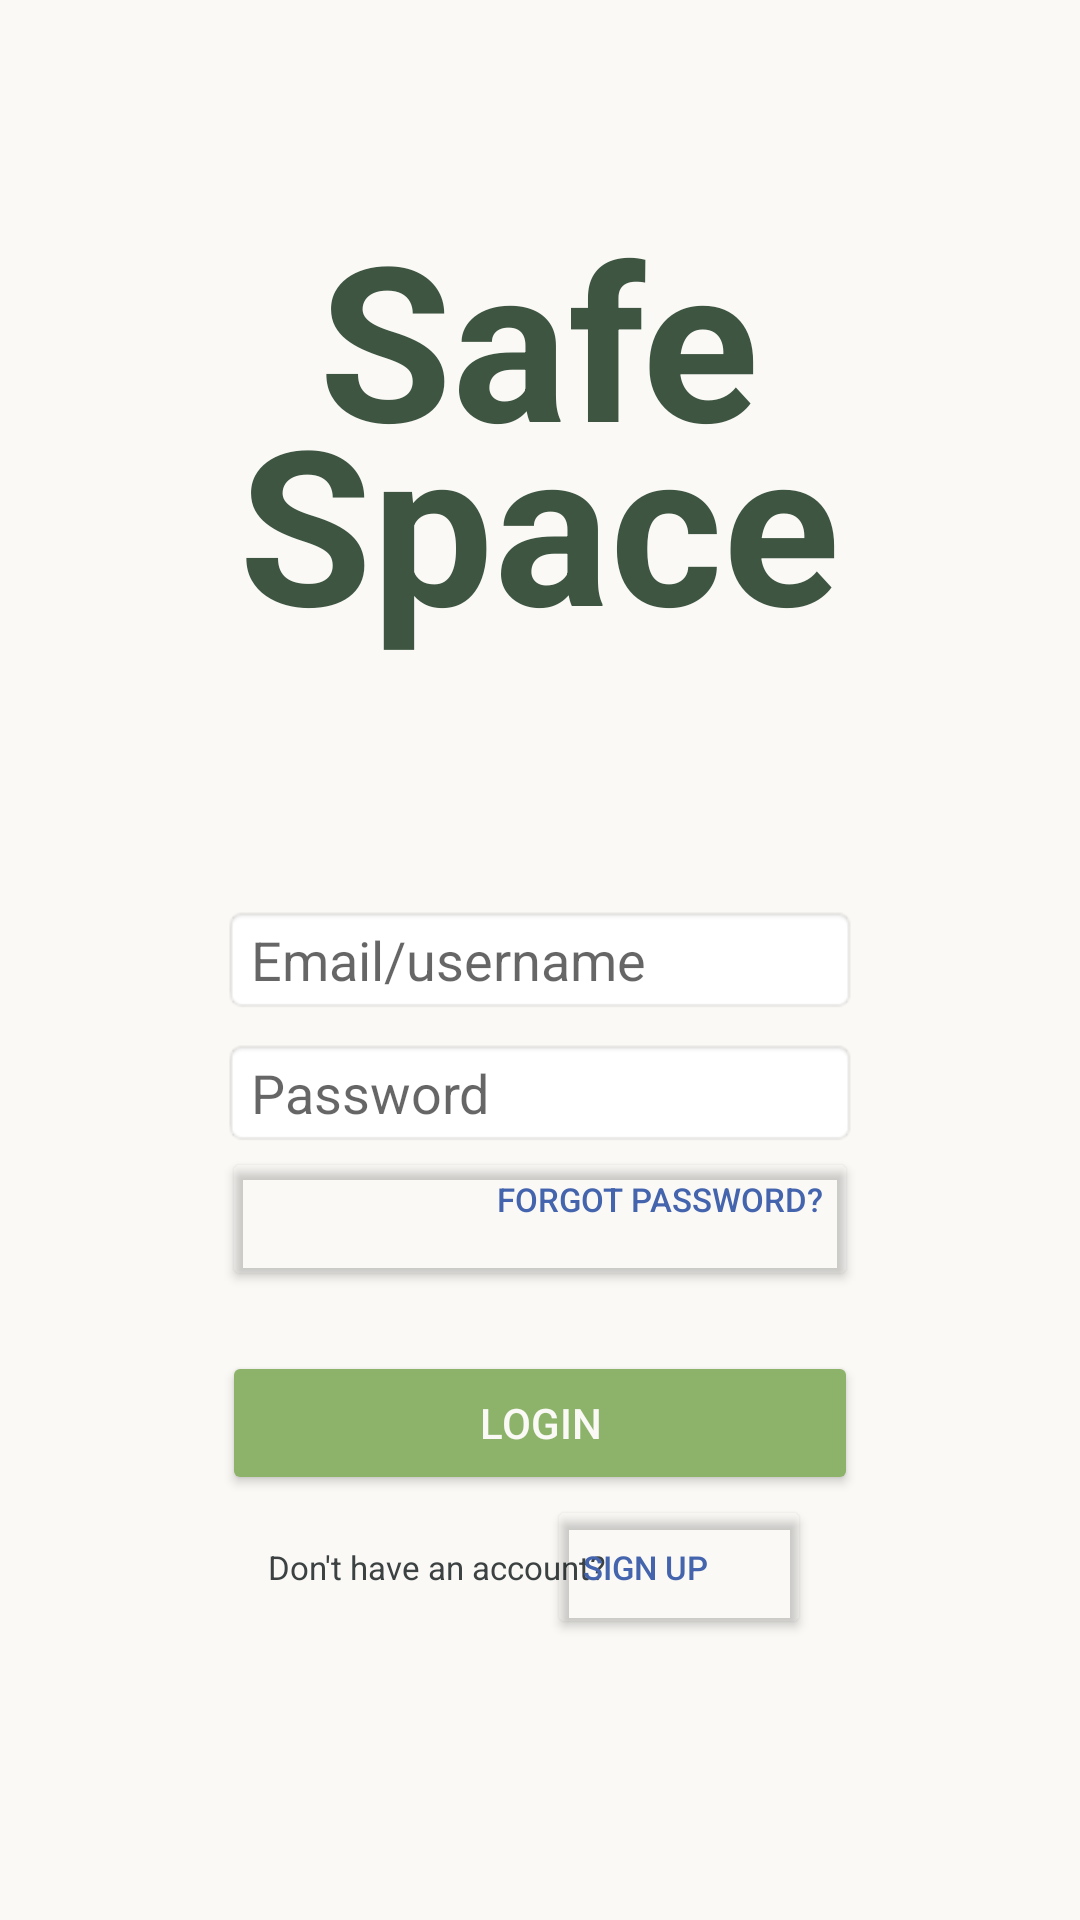

Write the Android layout XML for this screen, with the resource values it uses.
<!-- AndroidManifest.xml: application theme Theme.AnonymousCounsellor -->
<!-- res/layout/activity_login.xml -->
<?xml version="1.0" encoding="utf-8"?>
<RelativeLayout xmlns:android="http://schemas.android.com/apk/res/android"
    android:orientation="vertical"
    android:background="@color/offWhite"
    android:layout_width="match_parent"
    android:layout_height="match_parent"
    android:padding="24dp"
    android:id="@+id/main"
    >

    
    <TextView
        android:text="Safe"
        android:textSize="72sp"
        android:textStyle="bold"
        android:textColor="@color/darkGreen"
        android:layout_marginBottom="-35dp"
        android:layout_width="wrap_content"
        android:layout_height="wrap_content"
        android:layout_centerHorizontal="true"
        android:layout_above="@id/text2"/>
    <TextView
        android:id="@+id/text2"
        android:text="Space"
        android:textSize="72sp"
        android:textStyle="bold"
        android:textColor="@color/darkGreen"
        android:layout_marginBottom="20dp"
        android:layout_width="wrap_content"
        android:layout_height="wrap_content"
        android:layout_centerInParent="true"
        android:layout_above="@id/emailUsername"/>

    
    <EditText
        android:id="@+id/emailUsername"
        android:theme="@style/customEditBox"
        android:hint="Email/username"
        android:layout_width="match_parent"
        android:layout_height="wrap_content"
        android:layout_marginTop="60dp"
        android:layout_marginBottom="8dp"
        android:layout_marginLeft="50dp"
        android:layout_marginRight="50dp"
        android:background="@android:drawable/editbox_background"
        android:layout_centerVertical="true"
        android:inputType="text"/>
    <EditText
        android:id="@+id/password"
        android:theme="@style/customEditBox"
        android:hint="Password"
        android:layout_width="match_parent"
        android:layout_height="wrap_content"
        android:layout_marginLeft="50dp"
        android:layout_marginRight="50dp"
        android:background="@android:drawable/editbox_background"
        android:inputType="textPassword"
        android:layout_below="@id/emailUsername"/>
    <Button
        android:id="@+id/login"
        android:text="Login"
        android:backgroundTint="@color/lightGreen"
        android:textColor="@color/offWhite"
        android:layout_width="match_parent"
        android:layout_marginLeft="50dp"
        android:layout_marginRight="50dp"
        android:layout_below="@id/forgotPassword"
        android:layout_height="wrap_content"
        android:layout_marginTop="20dp"/>


    <Button
        android:id="@+id/forgotPassword"
        android:text="Forgot password?"
        android:backgroundTint="@android:color/transparent"
        android:textColor="@color/accentBlue"
        android:textSize="11sp"
        android:layout_width="match_parent"
        android:layout_marginLeft="50dp"
        android:layout_marginRight="50dp"
        android:layout_below="@id/password"
        android:layout_height="wrap_content"
        android:gravity="end" />

    
    <LinearLayout
        android:layout_width="wrap_content"
        android:layout_height="wrap_content"
        android:layout_below="@id/login"
        android:orientation="horizontal"
        android:layout_centerHorizontal="true">

        <TextView
            android:id="@+id/noAccountMessage"
            android:text="Don't have an account?"
            android:textSize="11sp"
            android:textColor="@color/charcoal"
            android:layout_width="wrap_content"
            android:layout_height="wrap_content"
            android:minHeight="48dp"
            android:gravity="center_vertical"/>
        <Button
            android:id="@+id/signUp"
            android:text="Sign Up"
            android:backgroundTint="@android:color/transparent"
            android:textColor="@color/accentBlue"
            android:textSize="11sp"
            android:layout_width="wrap_content"
            android:layout_height="wrap_content"
            android:gravity="center_vertical"
            android:layout_marginLeft="-20dp"
            android:onClick="SignupClick"/>

    </LinearLayout>

</RelativeLayout>
<!-- resources referenced by this layout -->
<resources>
  <color name="accentBlue">#4464AD</color>
  <color name="charcoal">#3C4142</color>
  <color name="darkGreen">#3E5641</color>
  <color name="lightGreen">#8CB369</color>
  <color name="offWhite">#FAF9F6</color>
  <style name="customEditBox" parent="Theme.MaterialComponents.Light">
          <item name="hintTextColor">@color/lightGrey</item>
          <item name="android:textColor">@color/charcoal</item>
          <item name="height">48dp</item>
      </style>
  <style name="Theme.AnonymousCounsellor" parent="Base.Theme.AnonymousCounsellor" />
  <color name="lightGrey">#808080</color>
  <style name="Base.Theme.AnonymousCounsellor" parent="Theme.Material3.DayNight.NoActionBar">
          
          
      </style>
</resources>
